Run: headless pygame with SDL's dummy video driver; simulated clock (each Clock.tick advances the game by its frame time, no real sleeping); random seed 0; keys injected as events and as key.get_pressed() state; mouse plan: one left click at the window centre at the start of phase 2, then a move to the lower-right quarter at the start of phase 3.
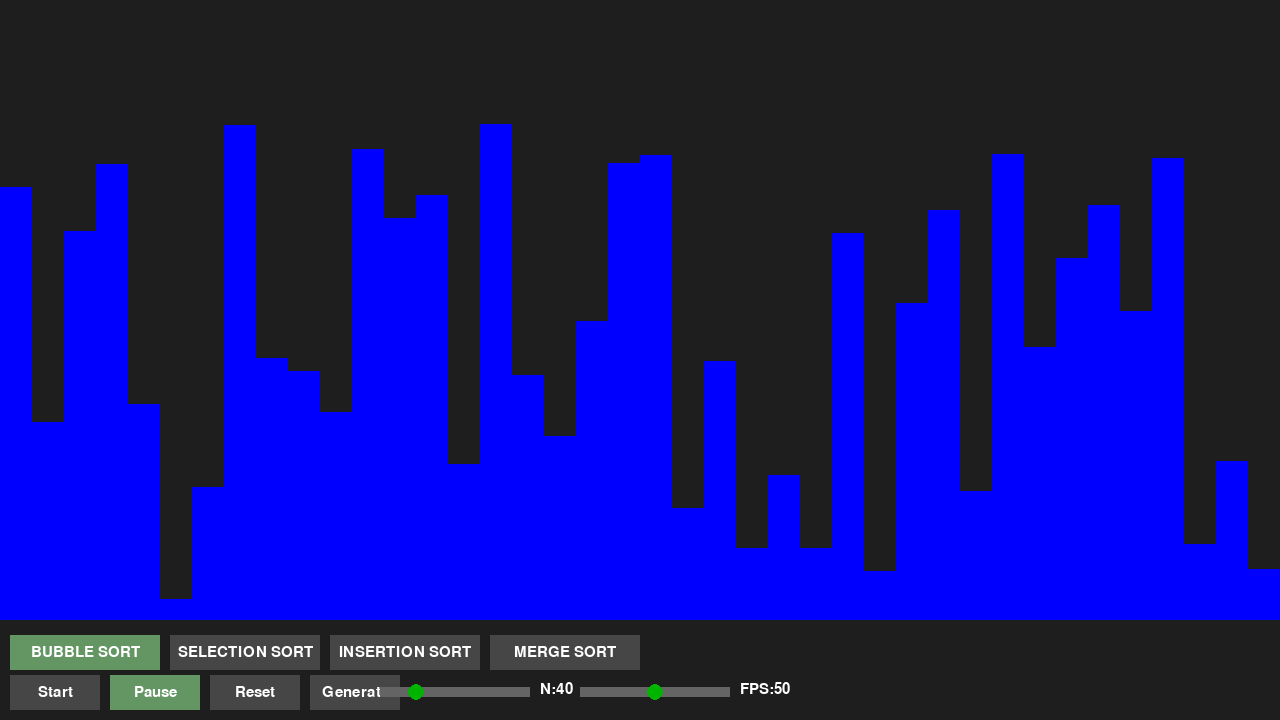
Frame 1 of 4 · flips 1–60 · no input
Frame 2 of 4 · flips 61–180 · clicked the window centre · tapped SPACE, RETURN · held RIGHT (→), D · screen unchanged from frame 1, image omitted
Frame 3 of 4 · flips 181–300 · moved the mouse to the lower-right quarter · held DOWN (↓), S · screen unchanged from frame 2, image omitted
Frame 4 of 4 · flips 301–420 · held LEFT (←), A, UP (↑), W · screen unchanged from frame 3, image omitted

The pygame program that drew these frames:

import pygame
import sys
import random

pygame.init()

# === Constants ===
WIDTH, HEIGHT = 1280, 720
MIN_FPS, MAX_FPS = 1, 100
N_MIN, N_MAX = 5, 150
n = 40
BAR_WIDTH = WIDTH/n

running = False
fps = MAX_FPS//2
clock = pygame.time.Clock()


nums = [random.randint(1, 500) for _ in range(n)]
NUMS = nums[:]

i, j = 0, 0
min_idx = 0
key = None
merge_gen = None



# --sort functions---

def bubble_sort():
    global i, j, running

    if i < n-1:
        if j < n-i-1:
            if nums[j] > nums[j+1]:
                nums[j], nums[j+1] = nums[j+1], nums[j]
            j += 1
        else:
            j = 0
            i += 1
    else:
        running = False


def selection_sort():
    global i, j, min_idx, running

    if i < n-1:
        if j == 0:
            min_idx = i
            j = i+1

        if j < n:
            if nums[j] < nums[min_idx]:
                min_idx = j
            j += 1
        else:
            nums[i], nums[min_idx] = nums[min_idx], nums[i]
            i += 1
            j = 0
    else:
        running = False

def insertion_sort():
    global i, j, key, running

    if i == 0:
        i = 1
        j = i  

    if i < n:
        if j == i:
            key = nums[i]
            j = i-1

        if j >= 0 and nums[j] > key:
            nums[j+1] = nums[j]
            j -= 1
        else:
            nums[j+1] = key
            i += 1
            j = i   
    else:
        running = False


# --- merge sort functions ---

def merge_sort_gen(arr, l, r):
    if l>=r:
        return 
    
    mid = (l+r)//2

    yield from merge_sort_gen(arr, l, mid)
    yield from merge_sort_gen(arr, mid+1, r)

    temp = []
    i, j, = l, mid+1

    while i<=mid and j<=r:
        if arr[i] <= arr[j]:
            temp.append(arr[i])
            i+=1
        else:
            temp.append(arr[j])
            j+=1
        
        yield
    
    while i<=mid:
        temp.append(arr[i])
        i+=1
        yield

    while j<=r:
        temp.append(arr[j])
        j+=1
        yield
    
    for k in range(len(temp)):
        arr[l+k] = temp[k]
        yield
    

def start_merge_sort():
    global merge_gen, running
    merge_gen = merge_sort_gen(nums, 0, n-1)

def merge_sort():
    global merge_gen, running
    try:
        next(merge_gen)
    except StopIteration:
        running = False



current_sort = bubble_sort



BG_COLOR = (30, 30, 30)
GRID_COLOR = (60, 60, 60)
CELL_COLOR = (0, 200, 0)
BUTTON_BG = (70, 70, 70)
BUTTON_ACTIVE = (100, 150, 100)
BUTTON_TEXT = (255, 255, 255)
SLIDER_BG = (100, 100, 100)
SLIDER_FG = (0, 180, 0)

# Buttons
BUTTON_W, BUTTON_H = 90, 35
BUTTON_PADDING = 10
BUTTON_Y = HEIGHT - BUTTON_H - 10
SORT_W, SORT_H = 150, 35
SORT_Y = HEIGHT - SORT_H - 50

btn_start = pygame.Rect(10, BUTTON_Y, BUTTON_W, BUTTON_H)
btn_pause = pygame.Rect(10+BUTTON_W+BUTTON_PADDING, BUTTON_Y, BUTTON_W, BUTTON_H)
btn_reset = pygame.Rect(10+2*(BUTTON_W+BUTTON_PADDING), BUTTON_Y, BUTTON_W, BUTTON_H)
btn_generate = pygame.Rect(10+3*(BUTTON_W+BUTTON_PADDING), BUTTON_Y, BUTTON_W, BUTTON_H)
btn_bubble_sort = pygame.Rect(10, SORT_Y, SORT_W, SORT_H)
btn_selection_sort = pygame.Rect(10+SORT_W+BUTTON_PADDING, SORT_Y, SORT_W, SORT_H)
btn_insertion_sort = pygame.Rect(10+2*(SORT_W+BUTTON_PADDING), SORT_Y, SORT_W, SORT_H)
btn_merge_sort = pygame.Rect(10+3*(SORT_W+BUTTON_PADDING), SORT_Y, SORT_W, SORT_H)


SLIDER_X = 10 + 6*(BUTTON_W + BUTTON_PADDING)-30
SLIDER_Y = BUTTON_Y + BUTTON_H//2 - 5
SLIDER_W = 150
SLIDER_H = 10
slider_rect = pygame.Rect(SLIDER_X, SLIDER_Y, SLIDER_W, SLIDER_H)
handle_x = SLIDER_X + SLIDER_W // 2
dragging_slider = False
dragging_n_slider = False

N_SLIDER_X=10 + 4*(BUTTON_W + BUTTON_PADDING)-30
N_SLIDER_Y=BUTTON_Y + BUTTON_H//2 - 5
N_SLIDER_W=150
n_slider_rect=pygame.Rect(N_SLIDER_X,N_SLIDER_Y,N_SLIDER_W,10)
n_handle_x=N_SLIDER_X+(n-N_MIN)/(N_MAX-N_MIN)*N_SLIDER_W
dragging_n_slider=False



screen = pygame.display.set_mode((WIDTH, HEIGHT))
pygame.display.set_caption("Sorting Algorithm Visualizer")
font = pygame.font.SysFont(None, 22)

def gen_grid():
    global nums, NUMS, BAR_WIDTH
    BAR_WIDTH = WIDTH/n
    nums=[random.randint(1,500) for _ in range(n)]
    NUMS = nums[:]

def draw_grid():
    for k in range(n):
        x = int(BAR_WIDTH*k)
        pygame.draw.rect(screen, (0,0,255), (x, HEIGHT-nums[k]-100, int(BAR_WIDTH), nums[k]))

def reset_grid():
    global i, j, nums, running, min_idx, key, merge_gen
    i=0
    j=0
    min_idx = 0
    key = None
    merge_gen = None
    nums = NUMS[:]
    running = False

def draw_buttons():
    pygame.draw.rect(screen, BUTTON_ACTIVE if running else BUTTON_BG, btn_start)
    pygame.draw.rect(screen, BUTTON_BG if running else BUTTON_ACTIVE, btn_pause)
    pygame.draw.rect(screen, BUTTON_BG, btn_reset)
    pygame.draw.rect(screen, BUTTON_BG, btn_generate)
    pygame.draw.rect(screen, BUTTON_ACTIVE if current_sort == bubble_sort else BUTTON_BG, btn_bubble_sort)
    pygame.draw.rect(screen, BUTTON_ACTIVE if current_sort == selection_sort else BUTTON_BG, btn_selection_sort)
    pygame.draw.rect(screen, BUTTON_ACTIVE if current_sort == insertion_sort else BUTTON_BG, btn_insertion_sort)
    pygame.draw.rect(screen, BUTTON_ACTIVE if current_sort == merge_sort else BUTTON_BG, btn_merge_sort)

    start_text = font.render("Start", True, BUTTON_TEXT)
    screen.blit(start_text, start_text.get_rect(center=btn_start.center))    
    pause_text = font.render("Pause", True, BUTTON_TEXT)
    screen.blit(pause_text, pause_text.get_rect(center=btn_pause.center))    
    reset_text = font.render("Reset", True, BUTTON_TEXT)
    screen.blit(reset_text, reset_text.get_rect(center=btn_reset.center))
    generate_text = font.render("Generate", True, BUTTON_TEXT)
    screen.blit(generate_text, generate_text.get_rect(center=btn_generate.center))
    bubble_text = font.render("BUBBLE SORT", True, BUTTON_TEXT)
    screen.blit(bubble_text, bubble_text.get_rect(center=btn_bubble_sort.center))
    selection_text = font.render("SELECTION SORT", True, BUTTON_TEXT)
    screen.blit(selection_text, selection_text.get_rect(center=btn_selection_sort.center))
    insertion_text = font.render("INSERTION SORT", True, BUTTON_TEXT)
    screen.blit(insertion_text, insertion_text.get_rect(center=btn_insertion_sort.center))
    merge_text = font.render("MERGE SORT", True, BUTTON_TEXT)
    screen.blit(merge_text, merge_text.get_rect(center=btn_merge_sort.center))

    pygame.draw.rect(screen,SLIDER_BG,slider_rect)
    pygame.draw.circle(screen,SLIDER_FG,(int(handle_x),SLIDER_Y+5),8)
    screen.blit(font.render(f"FPS:{fps}",1,BUTTON_TEXT),(SLIDER_X+160,SLIDER_Y-5))

    pygame.draw.rect(screen,SLIDER_BG,n_slider_rect)
    pygame.draw.circle(screen,SLIDER_FG,(int(n_handle_x),N_SLIDER_Y+5),8)
    screen.blit(font.render(f"N:{n}",1,BUTTON_TEXT),(N_SLIDER_X+160,N_SLIDER_Y-5))


while True:
    screen.fill(BG_COLOR)

    for event in pygame.event.get():
        if event.type == pygame.QUIT:
            pygame.quit()
            sys.exit()

        elif event.type == pygame.MOUSEBUTTONDOWN:
            if event.button == 1:
                mx, my = event.pos

                if btn_start.collidepoint(mx,my): 
                    if current_sort == merge_sort and merge_gen is None:
                        start_merge_sort()
                    running = True
                elif btn_pause.collidepoint(mx,my): running = False
                elif btn_reset.collidepoint(mx,my): reset_grid()
                elif btn_generate.collidepoint(mx, my) :
                    gen_grid()
                    running = False
                elif btn_bubble_sort.collidepoint(mx,my):
                    current_sort = bubble_sort
                    running = False
                    reset_grid()
                elif btn_selection_sort.collidepoint(mx,my):
                    current_sort = selection_sort
                    running = False
                    reset_grid()
                elif btn_insertion_sort.collidepoint(mx,my):
                    current_sort = insertion_sort
                    running = False
                    reset_grid()
                elif btn_merge_sort.collidepoint(mx,my):
                    current_sort = merge_sort
                    running = False
                    reset_grid()
                elif slider_rect.collidepoint(mx,my):
                    dragging_slider = True
                elif n_slider_rect.collidepoint(mx,my):
                    dragging_n_slider = True

        
        elif event.type == pygame.MOUSEBUTTONUP:
            if event.button == 1:
                dragging_slider = False
                dragging_n_slider=False

        elif event.type == pygame.MOUSEMOTION:
            if dragging_slider:
                handle_x = max(SLIDER_X, min(SLIDER_X + SLIDER_W, event.pos[0]))
                ratio = (handle_x - SLIDER_X) / SLIDER_W
                fps = int(MIN_FPS + ratio * (MAX_FPS - MIN_FPS))
            
            if dragging_n_slider:
                n_handle_x=max(N_SLIDER_X,min(N_SLIDER_X+N_SLIDER_W,event.pos[0]))
                ratio=(n_handle_x-N_SLIDER_X)/N_SLIDER_W
                new_n=int(N_MIN+ratio*(N_MAX-N_MIN))

                if new_n!=n:
                    n=new_n
                    gen_grid()
        

    draw_grid()
    draw_buttons()


    if running:
        current_sort()

    pygame.display.flip()
    clock.tick(fps)

    
    
